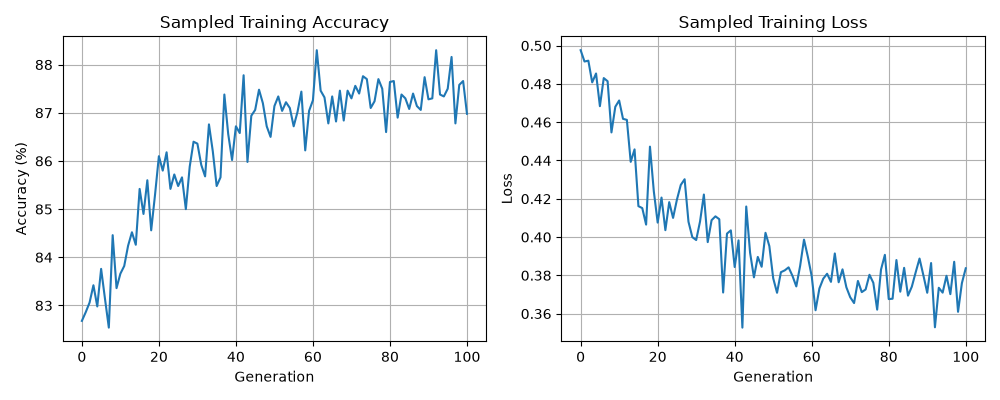

The table this chart was drawn from, first rows:
stage, generation, sample_accuracy_percent, sample_loss, changed_weights, test_accuracy_percent, test_loss
generation, 0, 82.68, 0.4976, 3, , 
generation, 1, 82.86, 0.4917, 3, , 
generation, 2, 83.06, 0.4921, 6, , 
generation, 3, 83.42, 0.4808, 6, , 
generation, 4, 82.98, 0.4854, 8, , 
generation, 5, 83.76, 0.4684, 9, , 
generation, 6, 83.14, 0.483, 13, , 
generation, 7, 82.54, 0.4814, 13, , 
generation, 8, 84.46, 0.4547, 19, , 
generation, 9, 83.36, 0.468, 13, , 
generation, 10, 83.66, 0.4713, 11, , 
generation, 11, 83.82, 0.4617, 26, , 
generation, 12, 84.24, 0.4612, 21, , 
generation, 13, 84.52, 0.4393, 25, , 
generation, 14, 84.26, 0.4458, 26, , 
generation, 15, 85.42, 0.4161, 29, , 
generation, 16, 84.9, 0.4151, 29, , 
generation, 17, 85.6, 0.4065, 37, , 
generation, 18, 84.56, 0.4472, 37, , 
generation, 19, 85.3, 0.4239, 44, , 
generation, 20, 86.1, 0.4076, 34, , 
generation, 21, 85.8, 0.4206, 34, , 
generation, 22, 86.18, 0.4036, 42, , 
generation, 23, 85.42, 0.4183, 46, , 
generation, 24, 85.72, 0.41, 44, , 
generation, 25, 85.48, 0.4195, 48, , 
generation, 26, 85.66, 0.4272, 56, , 
generation, 27, 85, 0.4302, 56, , 
generation, 28, 85.88, 0.408, 57, , 
generation, 29, 86.4, 0.4, 70, , 
generation, 30, 86.36, 0.3985, 51, , 
generation, 31, 85.92, 0.4081, 52, , 
generation, 32, 85.68, 0.4222, 54, , 
generation, 33, 86.76, 0.3974, 69, , 
generation, 34, 86.2, 0.4088, 58, , 
generation, 35, 85.48, 0.4108, 73, , 
generation, 36, 85.66, 0.4093, 72, , 
generation, 37, 87.38, 0.371, 72, , 
generation, 38, 86.56, 0.4018, 66, , 
generation, 39, 86.02, 0.4035, 73, , 
generation, 40, 86.72, 0.3844, 80, , 
generation, 41, 86.58, 0.3983, 79, , 
generation, 42, 87.78, 0.3527, 83, , 
generation, 43, 85.98, 0.416, 72, , 
generation, 44, 86.94, 0.3918, 73, , 
generation, 45, 87.06, 0.379, 91, , 
generation, 46, 87.48, 0.3896, 95, , 
generation, 47, 87.2, 0.3845, 85, , 
generation, 48, 86.72, 0.4022, 85, , 
generation, 49, 86.5, 0.3953, 93, , 
generation, 50, 87.14, 0.3785, 96, , 
generation, 51, 87.34, 0.3709, 98, , 
generation, 52, 87.04, 0.3817, 86, , 
generation, 53, 87.22, 0.3826, 103, , 
generation, 54, 87.1, 0.3842, 93, , 
generation, 55, 86.72, 0.3798, 99, , 
generation, 56, 87.02, 0.3742, 99, , 
generation, 57, 87.44, 0.385, 104, , 
generation, 58, 86.22, 0.3987, 104, , 
generation, 59, 87.04, 0.3897, 95, , 
... 42 more rows
